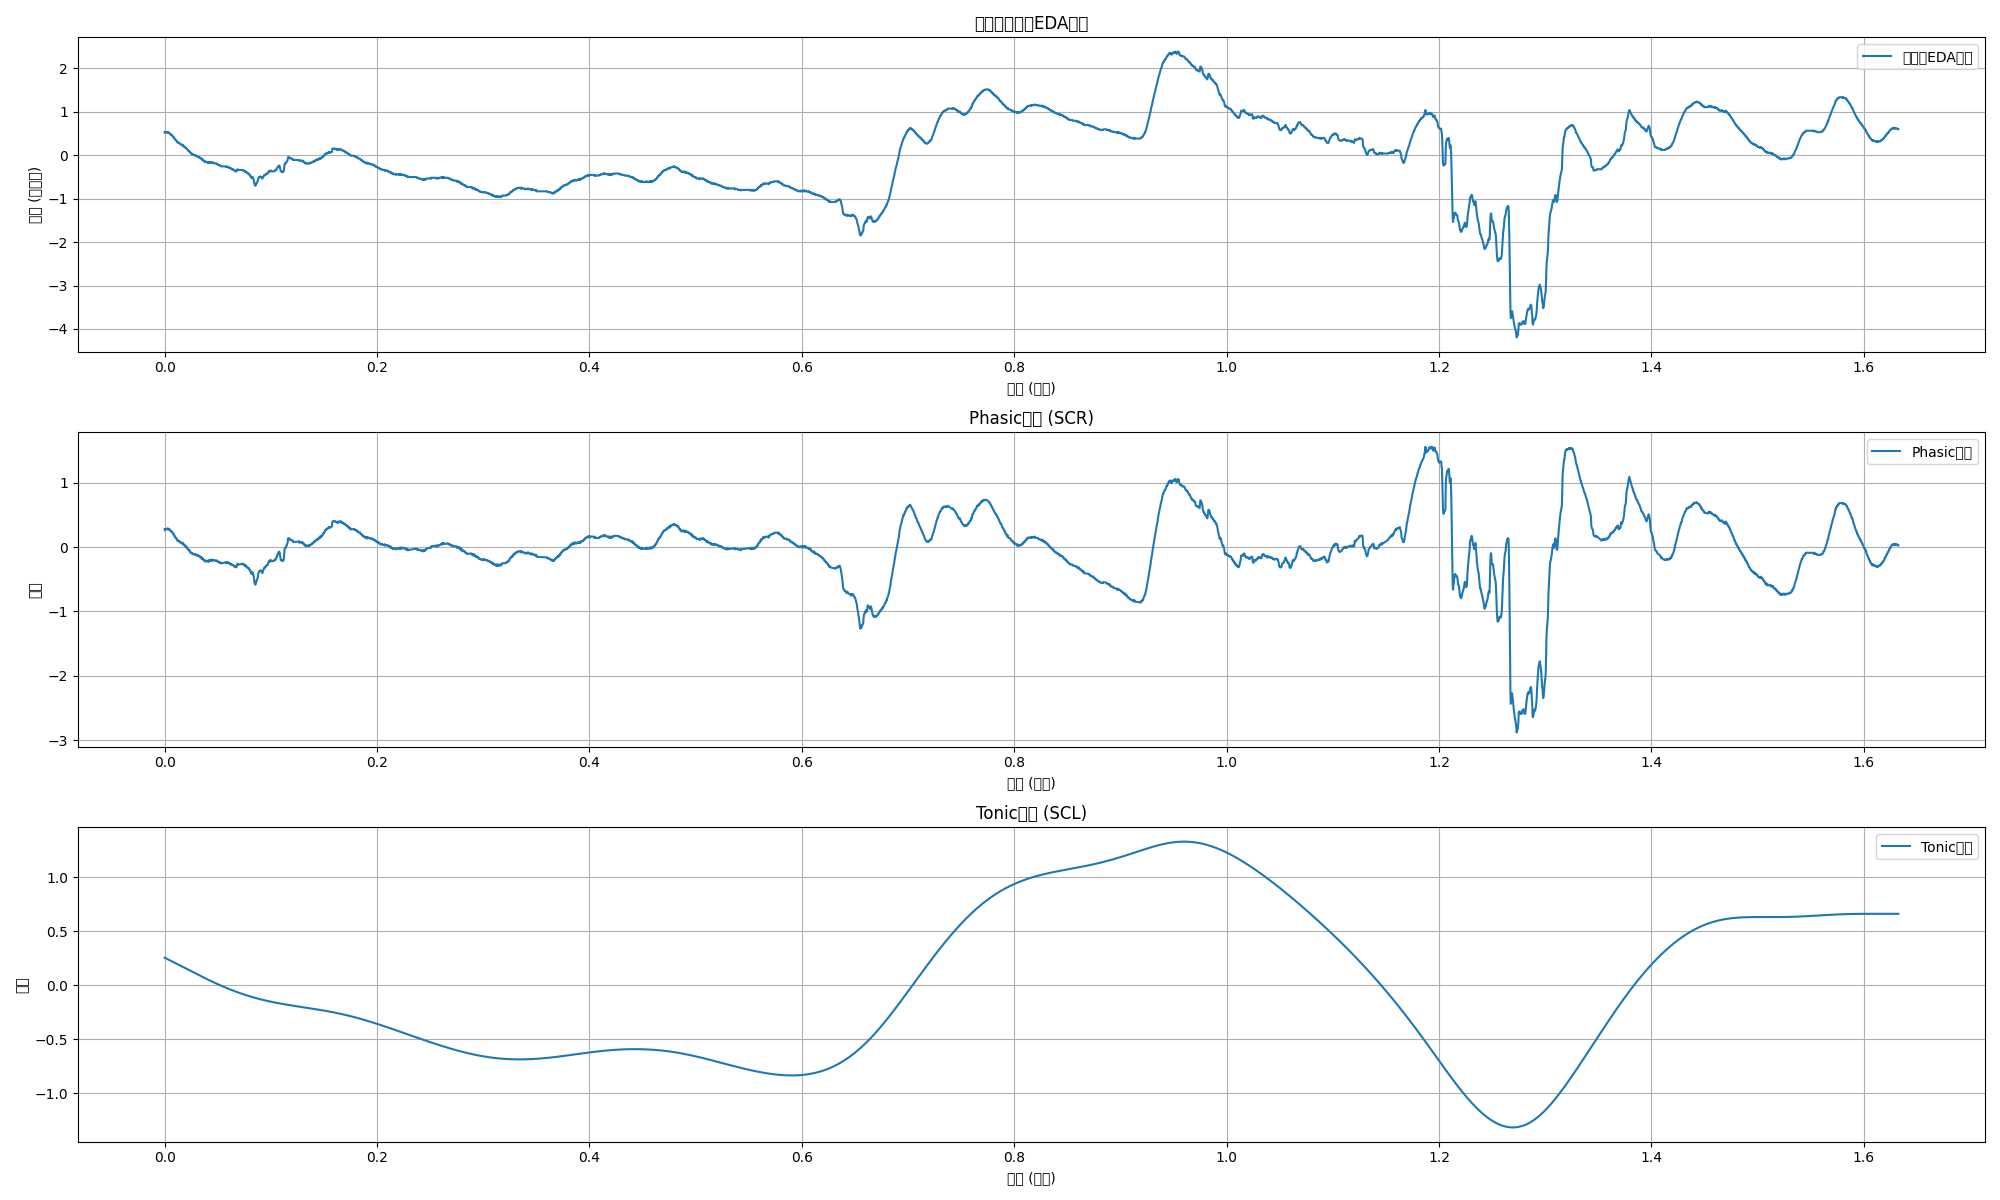

Source data for this figure (header and first rows):
, EDA_Tonic, EDA_Phasic
0, 0.2548, 0.2756
1, 0.2533, 0.2608
2, 0.2517, 0.2788
3, 0.2501, 0.2803
4, 0.2485, 0.2819
5, 0.247, 0.2835
6, 0.2454, 0.2851
7, 0.2438, 0.2867
8, 0.2422, 0.2882
9, 0.2406, 0.2734
10, 0.239, 0.2914
11, 0.2374, 0.2766
12, 0.2358, 0.2782
13, 0.2342, 0.2798
14, 0.2326, 0.2814
15, 0.231, 0.2666
16, 0.2294, 0.2682
17, 0.2278, 0.2534
18, 0.2262, 0.255
19, 0.2246, 0.2402
20, 0.223, 0.2418
21, 0.2213, 0.2435
22, 0.2197, 0.2287
23, 0.2181, 0.2303
24, 0.2165, 0.2155
25, 0.2149, 0.2007
26, 0.2132, 0.2023
27, 0.2116, 0.204
28, 0.21, 0.1728
29, 0.2084, 0.1744
30, 0.2067, 0.1596
31, 0.2051, 0.1449
32, 0.2035, 0.1465
33, 0.2018, 0.1481
34, 0.2002, 0.1333
35, 0.1986, 0.1186
36, 0.1969, 0.1202
37, 0.1953, 0.1054
38, 0.1937, 0.1071
39, 0.192, 0.09231
40, 0.1904, 0.09395
41, 0.1887, 0.0956
42, 0.1871, 0.09724
43, 0.1854, 0.09888
44, 0.1838, 0.08412
45, 0.1822, 0.06936
46, 0.1805, 0.071
47, 0.1789, 0.07265
48, 0.1772, 0.0743
49, 0.1756, 0.07595
50, 0.1739, 0.06119
51, 0.1723, 0.06284
52, 0.1706, 0.04808
53, 0.169, 0.06613
54, 0.1673, 0.05138
55, 0.1657, 0.03662
56, 0.164, 0.03827
57, 0.1624, 0.03992
58, 0.1607, 0.02516
59, 0.1591, 0.02681
... 4,956 more rows
